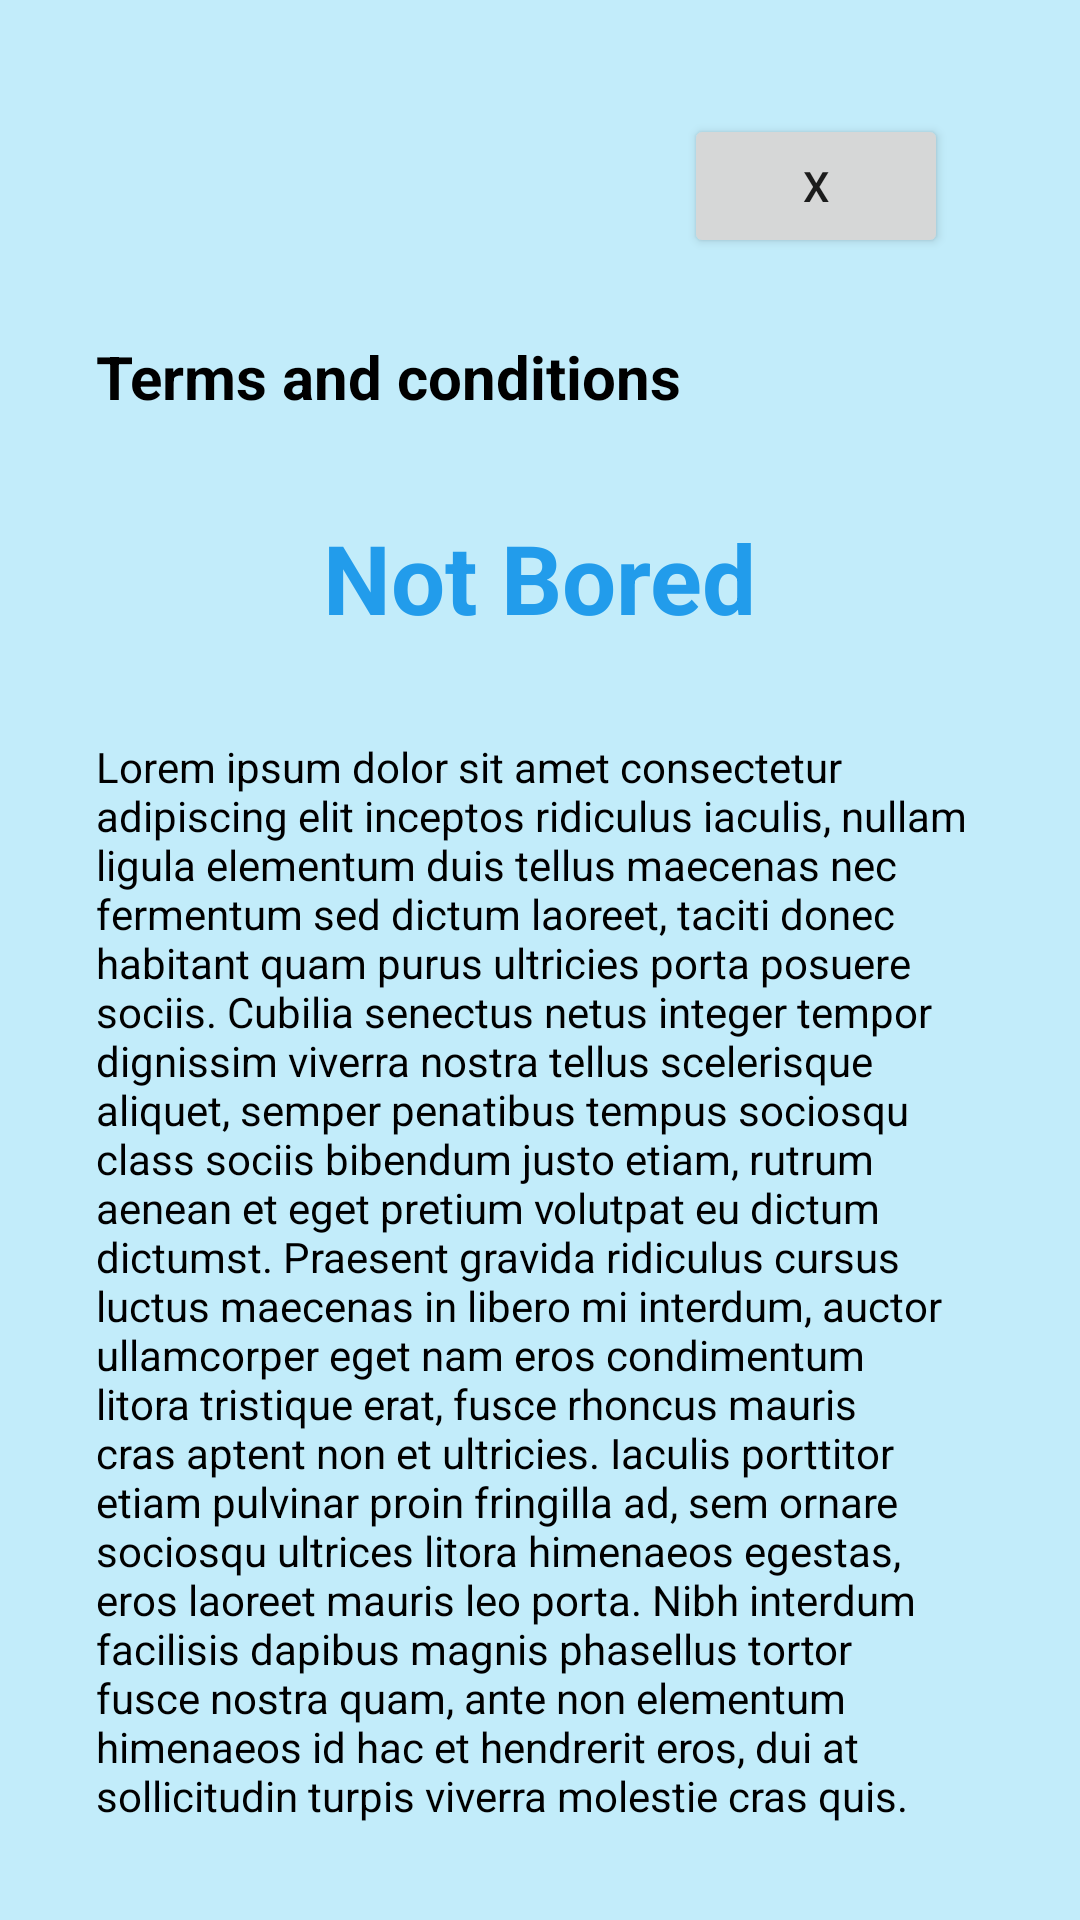

The Android layout XML behind this screen, and the referenced resources:
<!-- AndroidManifest.xml: application theme Theme.Not_Bored -->
<!-- res/layout/terms_conditions.xml -->
<?xml version="1.0" encoding="utf-8"?>
<androidx.constraintlayout.widget.ConstraintLayout xmlns:android="http://schemas.android.com/apk/res/android"
    xmlns:app="http://schemas.android.com/apk/res-auto"
    xmlns:tools="http://schemas.android.com/tools"
    android:layout_width="match_parent"
    android:layout_height="match_parent"
    android:padding="32dp"
    android:background="@color/background_color">

    <TextView
        android:id="@+id/textView"
        android:layout_width="match_parent"
        android:layout_height="wrap_content"
        android:layout_marginTop="80dp"
        android:textSize="20dp"
        android:text="Terms and conditions"
        android:textStyle="bold"
        android:textColor="@color/black"
        app:layout_constraintEnd_toEndOf="parent"
        app:layout_constraintHorizontal_bias="0.498"
        app:layout_constraintStart_toStartOf="parent"
        app:layout_constraintTop_toTopOf="parent" />

    <TextView
        android:id="@+id/textView3"
        android:layout_width="wrap_content"
        android:layout_height="wrap_content"
        android:text="Not Bored"
        android:textSize="32dp"
        android:textStyle="bold"
        android:textColor="@color/title"
        android:layout_marginTop="32dp"
        app:layout_constraintEnd_toEndOf="parent"
        app:layout_constraintStart_toStartOf="parent"
        app:layout_constraintTop_toBottomOf="@+id/textView" />

    <Button
        android:id="@+id/button"
        android:layout_width="wrap_content"
        android:layout_height="wrap_content"
        android:layout_marginTop="6dp"
        android:layout_marginEnd="12dp"
        android:text="X"
        app:layout_constraintEnd_toEndOf="parent"
        app:layout_constraintTop_toTopOf="parent" />

    <androidx.core.widget.NestedScrollView
        android:id="@+id/nestedScrollView"
        android:layout_width="match_parent"
        android:layout_height="0dp"
        android:layout_marginTop="32dp"
        android:fillViewport="true"
        app:layout_constraintBottom_toBottomOf="parent"
        app:layout_constraintEnd_toEndOf="parent"
        app:layout_constraintStart_toStartOf="parent"
        app:layout_constraintTop_toBottomOf="@+id/textView3">

        <TextView
            android:layout_width="match_parent"
            android:layout_height="wrap_content"
            android:gravity="start"
            android:nestedScrollingEnabled="true"
            android:text="@string/term_conditions"
            android:textColor="@color/black" />


    </androidx.core.widget.NestedScrollView>
</androidx.constraintlayout.widget.ConstraintLayout>
<!-- resources referenced by this layout -->
<resources>
  <color name="background_color">#C2ECFA</color>
  <color name="black">#FF000000</color>
  <color name="title">#229CEB</color>
  <string name="term_conditions">Lorem ipsum dolor sit amet consectetur adipiscing elit inceptos ridiculus iaculis,
  nullam ligula elementum duis tellus maecenas nec fermentum sed dictum
  laoreet, taciti donec habitant quam purus ultricies porta posuere sociis. Cubilia
  senectus netus integer tempor dignissim viverra nostra tellus scelerisque aliquet,
  semper penatibus tempus sociosqu class sociis bibendum justo etiam, rutrum
  aenean et eget pretium volutpat eu dictum dictumst.
  
  Praesent gravida ridiculus cursus luctus maecenas in libero mi interdum, auctor
  ullamcorper eget nam eros condimentum litora tristique erat, fusce rhoncus
  mauris cras aptent non et ultricies. Iaculis porttitor etiam pulvinar proin fringilla
  ad, sem ornare sociosqu ultrices litora himenaeos egestas, eros laoreet mauris
  leo porta. Nibh interdum facilisis dapibus magnis phasellus tortor fusce nostra
  quam, ante non elementum himenaeos id hac et hendrerit eros, dui at sollicitudin
  turpis viverra molestie cras quis.
  
  Dignissim faucibus auctor in vitae porttitor tellus nascetur tempor sociosqu,
  elementum dis ultricies eu tempus tincidunt lectus posuere, et ac interdum
  commodo montes convallis curae facilisis. Vitae diam phasellus litora ad aenean
  himenaeos, magnis malesuada nec metus faucibus, turpis mollis hac lacinia
  lacus. Condimentum dis in sed vel molestie integer, gravida eget volutpat
  interdum bibendum scelerisque magnis, penatibus non sollicitudin convallis
  egestas. Aptent mi ligula conubia justo habitant cubilia tellus curabitur, a nisi
  integer non eget vivamus cursus hac, lacus rutrum ridiculus tempor litora nostra
  dis.
  
  Nisl pulvinar taciti tellus diam quam dictum cursus potenti euismod natoque
  feugiat mattis ornare tortor, aliquam orci dapibus inceptos id egestas ante viverra
  donec aptent suscipit nulla. Eget nisl fringilla cras felis maecenas nisi ridiculus id
  
  conubia hac primis sem ullamcorper porttitor, rutrum ac sodales ultrices
  vestibulum cum leo semper fusce porta eu fermentum. Proin nisi suspendisse
  class facilisi curabitur quisque, fusce vulputate semper a nulla velit, duis in orci
  faucibus turpis. Risus metus magnis aliquam accumsan laoreet congue per,
  tempus purus et odio senectus sodales vulputate, ligula malesuada dis habitasse
  nullam pellentesque.</string>
  <style name="Theme.Not_Bored" parent="Theme.MaterialComponents.DayNight.DarkActionBar">
          
          <item name="colorPrimary">@color/purple_500</item>
          <item name="colorPrimaryVariant">@color/purple_700</item>
          <item name="colorOnPrimary">@color/white</item>
          
          <item name="colorSecondary">@color/teal_200</item>
          <item name="colorSecondaryVariant">@color/teal_700</item>
          <item name="colorOnSecondary">@color/black</item>
          
          <item name="android:statusBarColor" tools:targetApi="l">?attr/colorPrimaryVariant</item>
          
      </style>
  <color name="purple_500">#FF6200EE</color>
  <color name="purple_700">#FF3700B3</color>
  <color name="white">#FFFFFFFF</color>
  <color name="teal_200">#FF03DAC5</color>
  <color name="teal_700">#FF018786</color>
</resources>
